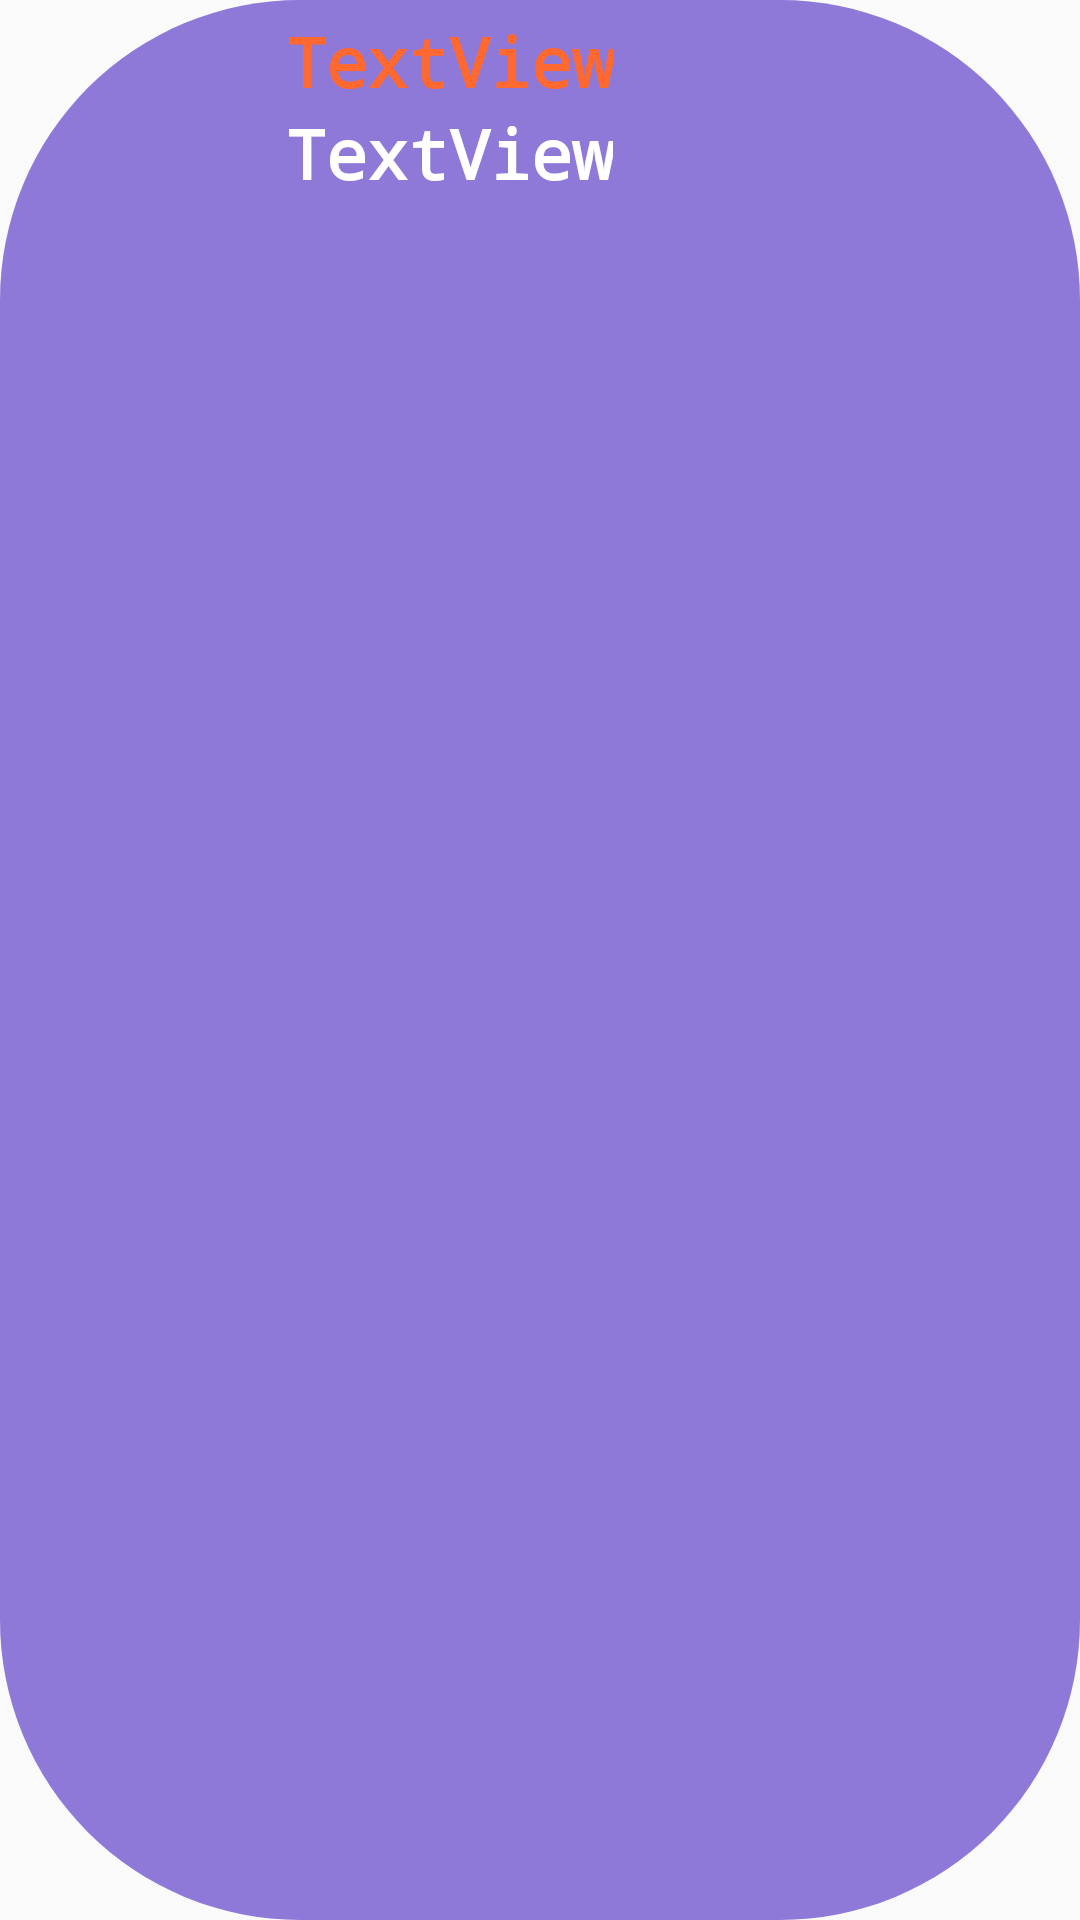

Produce the Android XML layout that renders to this screen, including the resource entries it uses.
<!-- AndroidManifest.xml: application theme AppBaseTheme -->
<!-- res/layout/itemopciones.xml -->
<?xml version="1.0" encoding="utf-8"?>
<RelativeLayout
    xmlns:android="http://schemas.android.com/apk/res/android"
	android:id="@+id/widget32"
	android:layout_width="fill_parent"
	android:layout_height="?android:attr/listPreferredItemHeight"
	android:background="@drawable/borderedondo"
	android:focusable="false"
	>
	
	<TextView
		android:id="@+id/tituopcion"
		android:layout_width="wrap_content"
		android:layout_height="wrap_content"
		android:text="TextView"
		android:textSize="23dp"
		android:typeface="monospace"
		android:textStyle="bold"
		android:textColor="@color/white"
		android:layout_centerInParent="true"
		android:layout_below="@+id/widget34"
		android:layout_alignLeft="@+id/widget34" />
	
	<TextView
		android:id="@+id/widget34"
		android:layout_width="wrap_content"
		android:layout_height="wrap_content"
		android:text="TextView"
		android:textSize="23dp"
		android:typeface="monospace"
		android:textStyle="bold"
		android:textColor="#ffff682f"
		android:layout_alignBaseline="@+id/imagenopciones"
		android:layout_toRightOf="@+id/imagenopciones" />
	
	<ImageView
		android:id="@+id/imagenopciones"
		android:layout_width="70dp"
		android:layout_height="70dp"
		android:gravity="center"
        android:layout_margin="10dp" />
	
</RelativeLayout>
<!-- resources referenced by this layout -->
<resources>
  <color name="white">#FFF</color>
  <!-- drawable borderedondo (drawable) -->
  <?xml version="1.0" encoding="utf-8"?>
  <shape xmlns:android="http://schemas.android.com/apk/res/android" >
      
      <solid android:color="@color/violeta" />
      <corners android:radius="100dp"/>
      <padding
  
          android:left="5dp"
          android:top="5dp"
          android:right="5dp"
          android:bottom="5dp" />
          
  
  </shape>
  <style name="AppBaseTheme" parent="Theme.AppCompat.Light.DarkActionBar">
          <item name="android:actionBarStyle">@style/MyActionBar</item>
          <item name="actionBarStyle">@style/MyActionBar</item>
      </style>
  <color name="violeta">#8E79D9</color>
  <style name="MyActionBar" parent="@style/Widget.AppCompat.Light.ActionBar.Solid.Inverse">
          <item name="android:background">@color/purple</item>
          <item name="background">@color/purple</item>
      </style>
  <color name="purple">#562155</color>
</resources>
